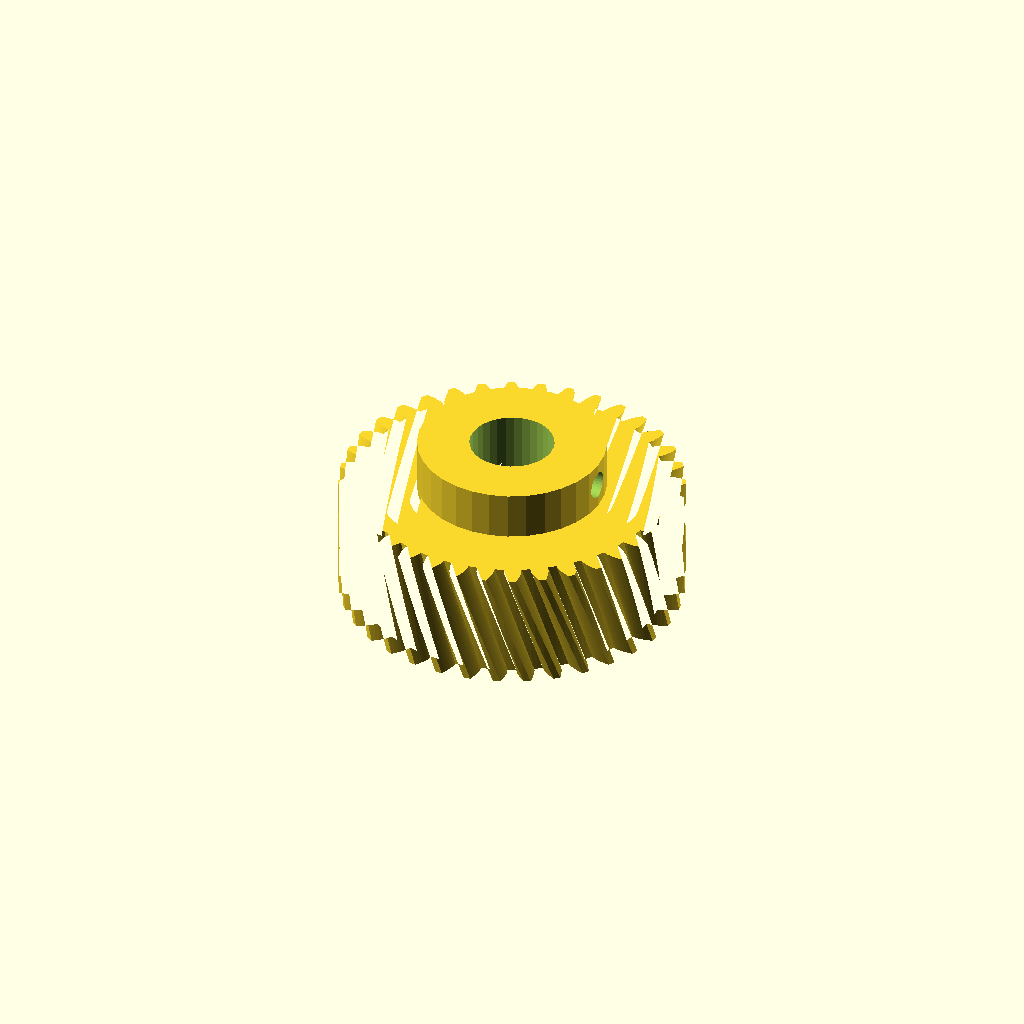
Cell 1: rendered with the file's own defaults.
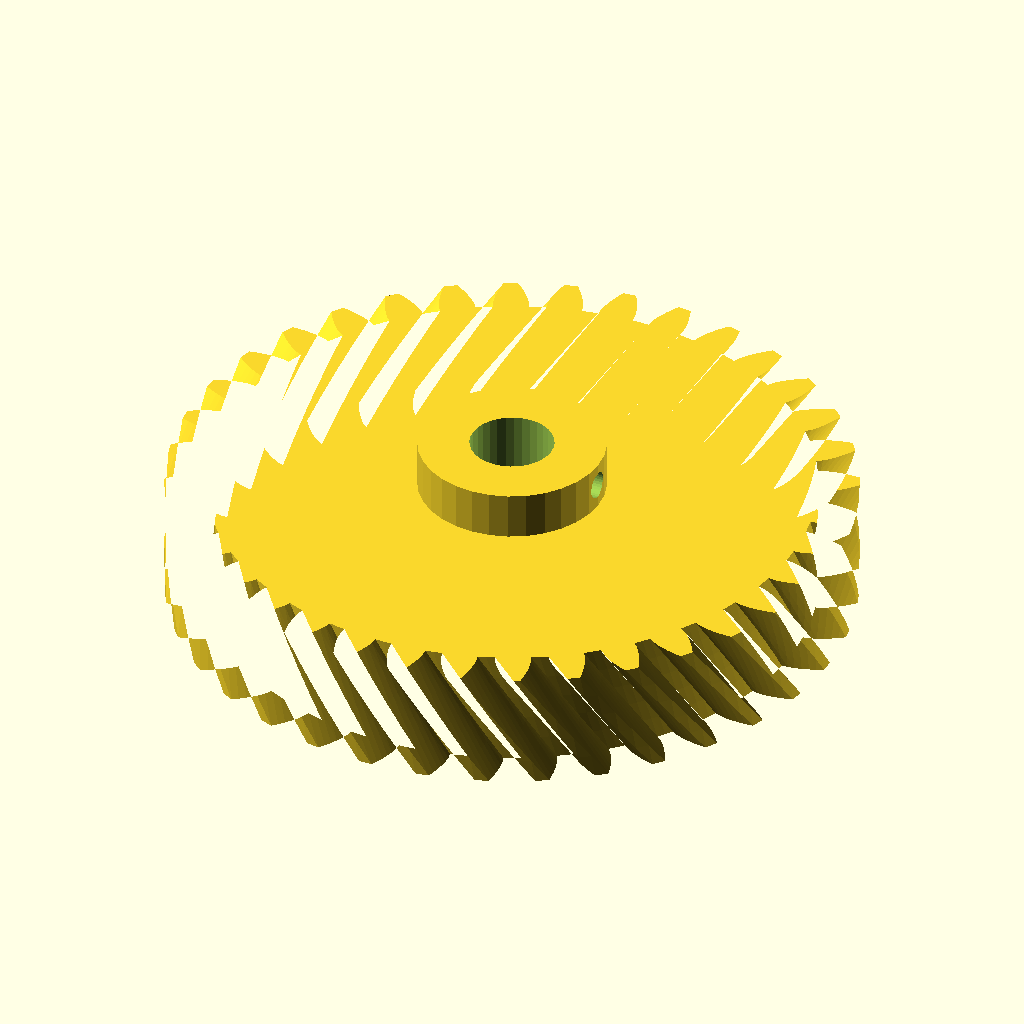
Cell 2: the same model with module_m = 3.
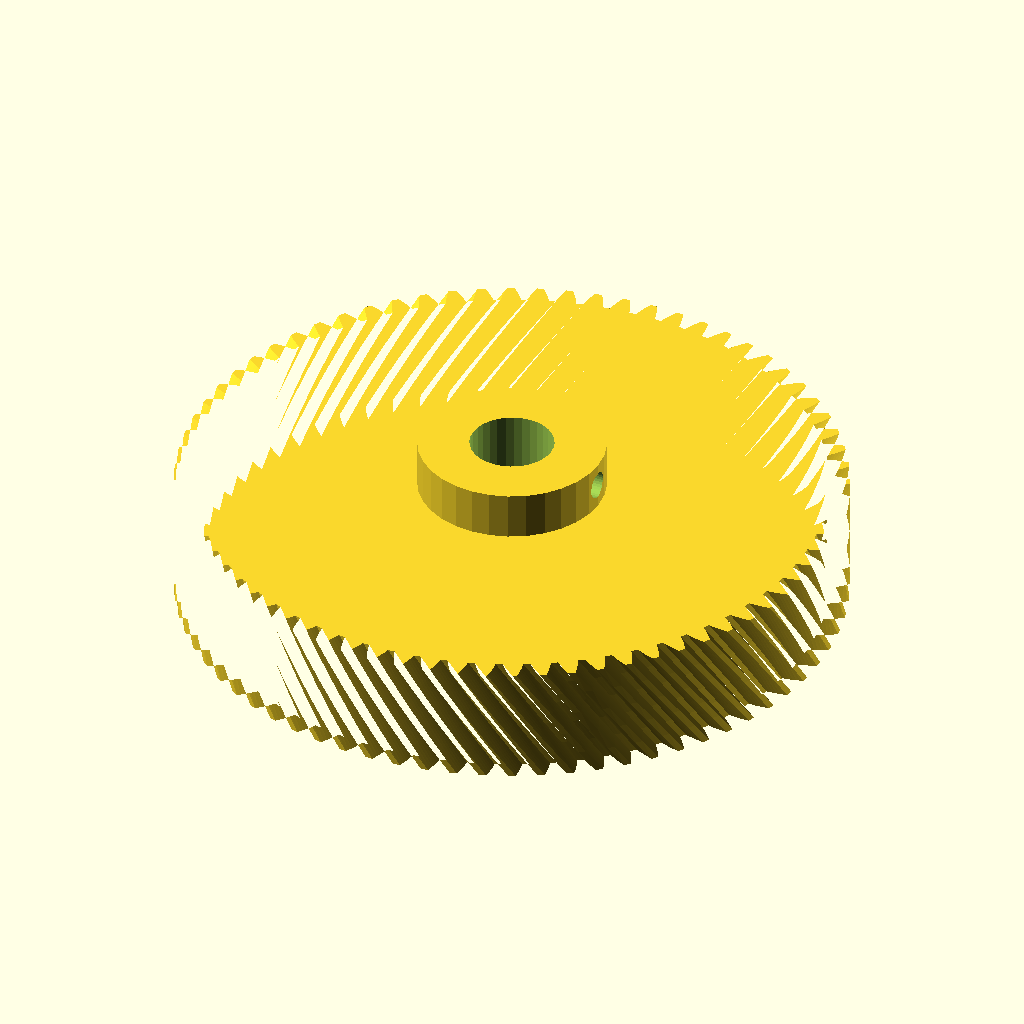
Cell 3: the same model with teeth = 72.
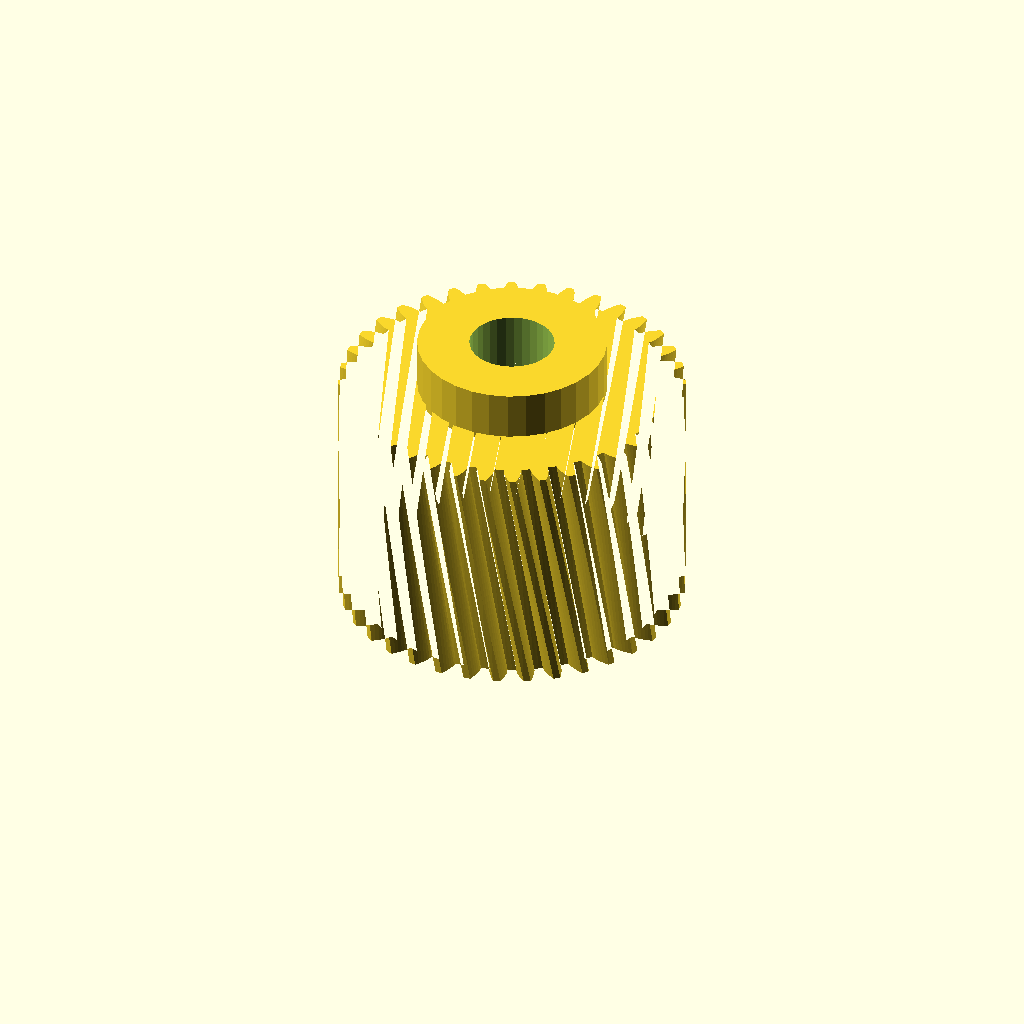
Cell 4: the same model with face_w = 40.
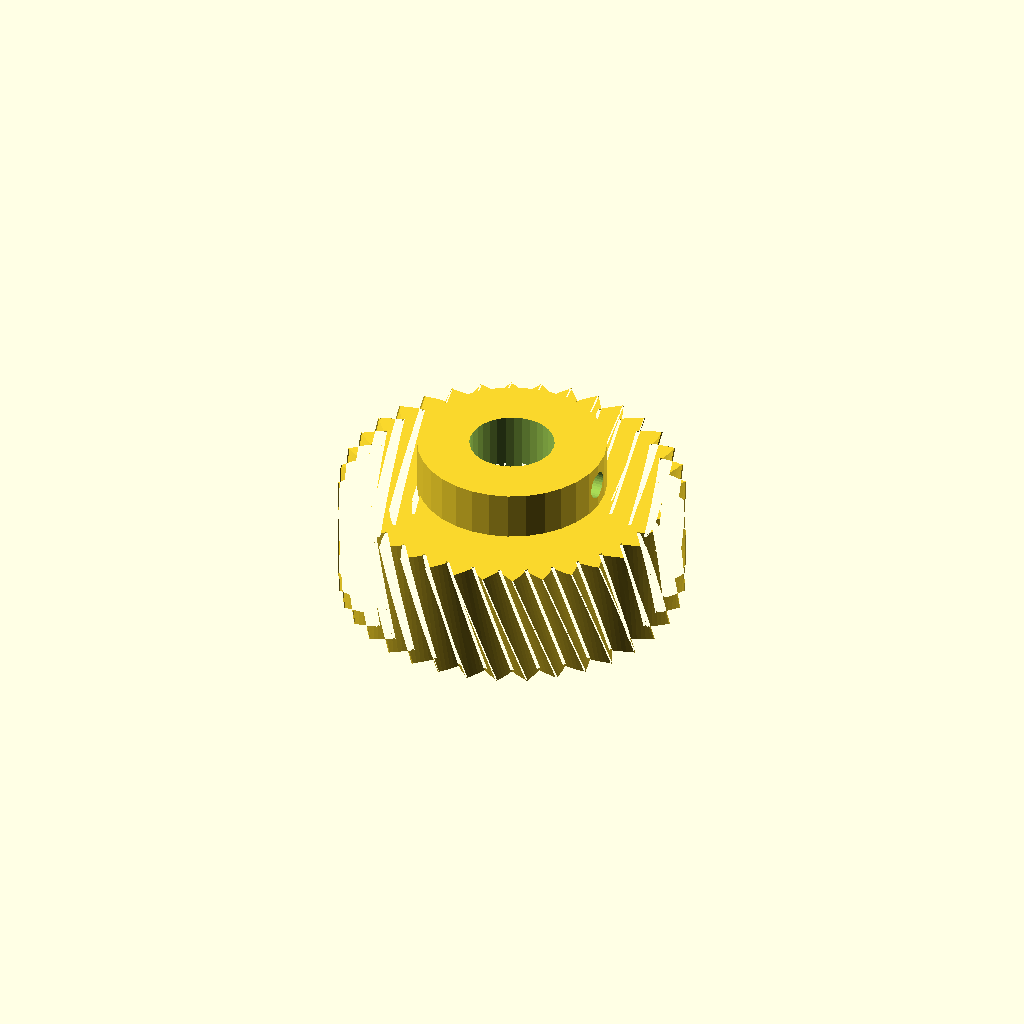
Cell 5: pa = 40 (everything else at default).
All cells are drawn from one camera (rotation 55°, 0°, 25°, orthographic, colour scheme Cornfield), so only the parameter changes between them.
OpenSCAD source file optional_data/data/gen2/helicalgears/part_0026.scad:
$fn = 32;

// ----------------------------------------------------------------------
// Helical gear: m=1.5 z=36, helix 20 deg, 57 mm x 28 mm
// ----------------------------------------------------------------------

// --- parameters (mm) ---
module_m = 1.5;           // normal module
teeth = 36;               // number of teeth
face_w = 20;              // face width
pa = 20;                  // pressure angle, deg
helix = 20;               // helix angle, deg
twist = 14.81;            // total twist over the face, deg
slices = 5;               // twist divisions
bore_d = 14;              // shaft bore
hub_d = 31.2;             // hub diameter
hub_h = 8;                // hub above the face
set_d = 4.5;              // set screw tap hole
set_z = 24;               // set screw height

/* --- involute profile --- */
pitch_r = module_m * teeth / 2;
base_r = pitch_r * cos(pa);
tip_r = pitch_r + module_m;
root_r = pitch_r - 1.25 * module_m;
flank_steps = 6;

function inv_deg(a) = (tan(a) - a * PI / 180) * 180 / PI;
function flank_r(i) = root_r + (tip_r - root_r) * i / flank_steps;
function half_angle(r) = 90 / teeth + inv_deg(pa) - inv_deg(acos(min(1, base_r / r)));
function tooth_pt(k, i, side) =
    let (r = flank_r(i), a = k * 360 / teeth + side * half_angle(r))
    [r * cos(a), r * sin(a)];

module tooth_profile() {
  polygon(points = [
    for (k = [0 : teeth - 1])
      each [
        for (i = [0 : flank_steps]) tooth_pt(k, i, -1),
        for (i = [flank_steps : -1 : 0]) tooth_pt(k, i, 1),
        let (ta = (k + 0.5) * 360 / teeth)
          [root_r * cos(ta), root_r * sin(ta)]
      ]
  ]);
}

module gear_disc() {
  linear_extrude(height = face_w, twist = twist, slices = slices) tooth_profile();
}

module hub_boss() {
  translate([0, 0, face_w - 1]) cylinder(h = hub_h + 1, d = hub_d);
}

difference() {
  union() {
    gear_disc();
    hub_boss();
  }
  translate([0, 0, -1]) cylinder(h = face_w + hub_h + 3, d = bore_d);
  /* set screw, drilled radially */
  translate([-1, 0, set_z]) rotate([0, 90, 0]) cylinder(h = hub_d / 2 + 3, d = set_d);
}
Parameter table extracted from the source (name, type, default, range or options):
module_m: number, default 1.5
teeth: number, default 36
face_w: number, default 20
pa: number, default 20
helix: number, default 20
twist: number, default 14.81
slices: number, default 5
bore_d: number, default 14
hub_d: number, default 31.2
hub_h: number, default 8
set_d: number, default 4.5
set_z: number, default 24
flank_steps: number, default 6
